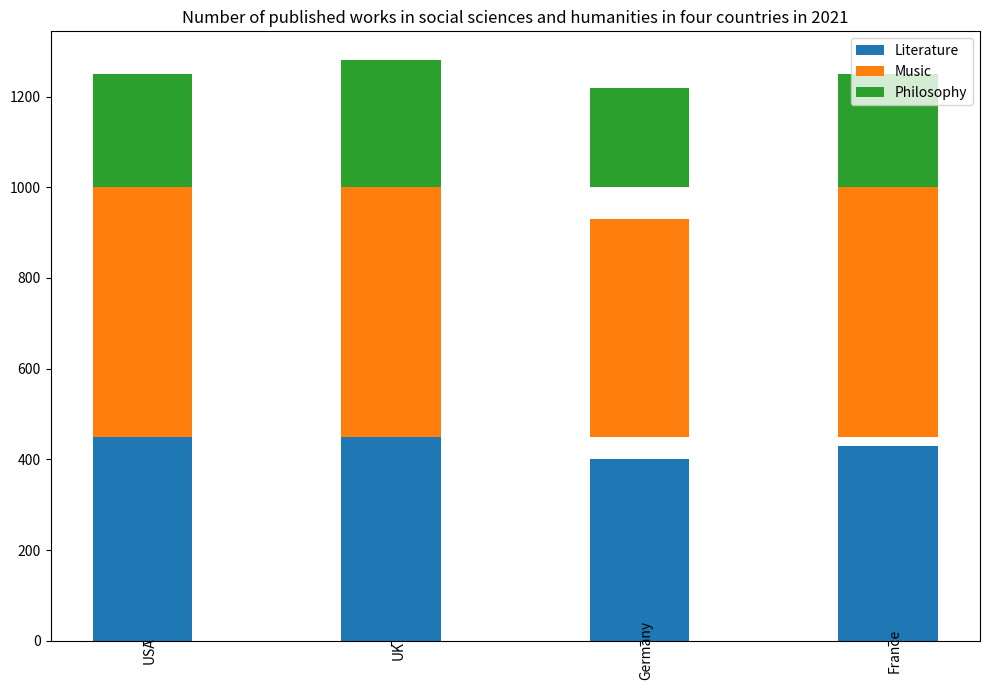

This chart was generated by the following Python code: (Note: this script raises an exception after producing the figure.)

import matplotlib.pyplot as plt
fig = plt.figure(figsize=(10, 7))
ax = fig.add_subplot()
ax.bar(x=['USA','UK','Germany','France'], height=[450,500,400,430], label='Literature', width=0.4, bottom=0)
ax.bar(x=['USA','UK','Germany','France'], height=[550,600,480,570], label='Music', width=0.4, bottom=450)
ax.bar(x=['USA','UK','Germany','France'], height=[250,280,220,250], label='Philosophy', width=0.4, bottom=1000)
plt.xticks(rotation=90, wrap=True)
plt.title('Number of published works in social sciences and humanities in four countries in 2021')
plt.legend(loc='upper right')
plt.tight_layout()
plt.savefig('bar chart/png/38.png')
plt.clf()
